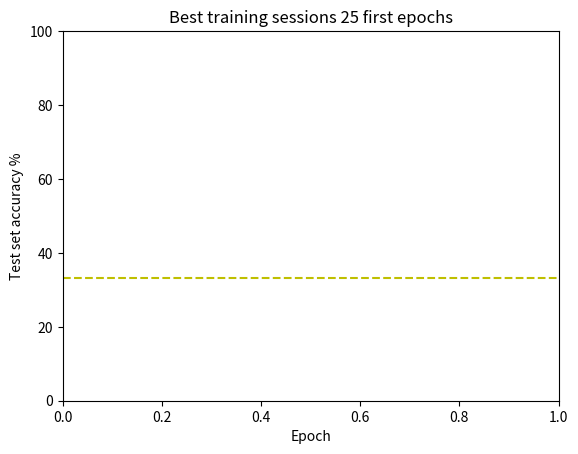

Here is the Python script that generated this plot: (Note: this script raises an exception after producing the figure.)
from matplotlib import pyplot as plt
from pathlib import Path

files = ["training_logs/best/adam dropout lr_scheduler.txt",
         "training_logs/best/adam no dropout 1.txt",
         "training_logs/best/adam no dropout 2.txt",
         "training_logs/best/adam no dropout 3.txt"]

plt.title("Best training sessions 25 first epochs")
plt.ylim(0, 100)
plt.ylabel("Test set accuracy %")
plt.xlabel("Epoch")
plt.axhline(y=100/3, color='y', linestyle='--')

for file in files:
    with open(file) as f:
        raw_lines = f.readlines()
        lines = [float(line.strip()[:-1]) for line in raw_lines[5:]]
        plt.plot(range(1, len(lines)+1), lines, label=Path(file).stem)

plt.legend()
location = "training_logs/best/best.png"
plt.savefig(location)
